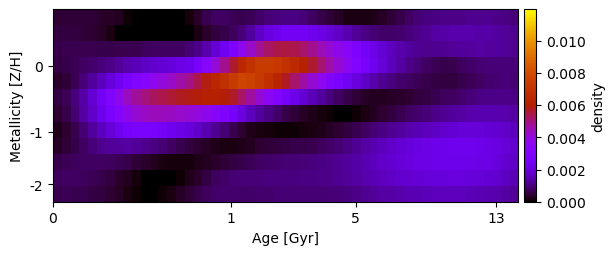

The table this chart was drawn from, first rows:
3.923384720652488668e-04, 4.447866103597054518e-04, 4.624946188260919662e-04, 4.512175879597910022e-04, 4.246741967152947088e-04, 3.700210636444293535e-04, 3.157366863450301810e-04, 2.668401685357504188e-04, 9.086916398875951586e-05, 1.283426676401641567e-23, -1.003681247097242807e-22, -9.799064960262587889e-21, -1.147431957969660572e-21, 8.785443277160452915e-21, -9.884392557378341215e-25, 9.694073630420558467e-05, 3.527450862512657441e-04, 6.408679604487112734e-04, 7.852056188734621084e-04, 7.830088513946555908e-04, 6.900569413939482361e-04, 6.154758973288882622e-04, 6.980473337566484374e-04, 8.255258221569606973e-04
4.775750375042920378e-04, 4.930826152001393592e-04, 4.895396797645560488e-04, 4.553450789902674096e-04, 3.835708538807407067e-04, 2.843622192357579377e-04, 1.552117574481928601e-04, 1.867409284389959901e-05, 1.740099610634497203e-20, 5.773685008850618581e-21, 2.954349275766093656e-20, -2.166032181193066100e-21, -3.161736404621954197e-21, -5.816644042615929680e-21, -2.454471335358162344e-22, 4.369626972355187324e-05, 1.784681411528950224e-04, 3.306394501334904081e-04, 4.705170692893885119e-04, 5.891282086153771039e-04, 7.070967033985850860e-04, 9.386956292407875376e-04, 1.290519183517834997e-03, 1.686940358384793250e-03
5.722465667403008440e-04, 6.198016676304854118e-04, 6.328949722227515803e-04, 6.351485816242191489e-04, 6.207126301213579129e-04, 6.023349361017336142e-04, 5.995272226083825547e-04, 6.116176243913692924e-04, 6.159219732059566460e-04, 6.488214152747083388e-04, 7.342125084745251091e-04, 7.728355321235509884e-04, 7.693975717110366997e-04, 7.609905646128427162e-04, 7.869667631542824442e-04, 8.905832763535041210e-04, 1.097065404910256515e-03, 1.446705800519929161e-03, 1.884994806975151061e-03, 2.382053883009735071e-03, 2.961023577310986036e-03, 3.646478061109791145e-03, 4.272718816863212490e-03, 4.795192808866366452e-03
5.175059971877853885e-04, 5.813871693390714607e-04, 6.586267148596794191e-04, 7.504811511869701694e-04, 8.544344823904416637e-04, 9.703454222521369632e-04, 1.106181347521900931e-03, 1.250760501351430706e-03, 1.426703146251796566e-03, 1.584040538734183450e-03, 1.700697524995860516e-03, 1.797137408657665516e-03, 1.896862783751420995e-03, 1.991019293892853752e-03, 2.112249897534698110e-03, 2.253878278134464203e-03, 2.674471787054711648e-03, 3.352283387105909999e-03, 4.087598801255264841e-03, 4.843835146470244248e-03, 5.634034063907838660e-03, 6.442473516647218706e-03, 7.010375928486980990e-03, 7.312652543581771823e-03
3.696190105971353785e-04, 4.528396583685677986e-04, 6.573690269763885581e-04, 9.552064454831256509e-04, 1.282378158261165491e-03, 1.629136695439467077e-03, 1.995700664704534028e-03, 2.366475580924883981e-03, 2.724608672427529781e-03, 3.057612576623735656e-03, 3.358897866226968204e-03, 3.673097309081688362e-03, 3.982012889237097203e-03, 4.291443157086709780e-03, 4.607841109495605832e-03, 4.950606314486624866e-03, 5.386794406605310490e-03, 5.864090274877610011e-03, 6.367659487008152895e-03, 6.884786707201460965e-03, 7.373204631918477137e-03, 7.712401193074375737e-03, 7.602223329677619372e-03, 7.289191883074878399e-03
5.272369319831577946e-04, 6.993986617450160441e-04, 9.894573648748738147e-04, 1.388269247934395805e-03, 1.901953506910026171e-03, 2.474480302866501665e-03, 3.086602062216585972e-03, 3.750129364586987386e-03, 4.366010843229957243e-03, 4.766961336571443573e-03, 5.042957464657943020e-03, 5.246305610235592679e-03, 5.417291111658559428e-03, 5.567980704375796557e-03, 5.702539423734812388e-03, 5.830907113913115676e-03, 5.905803336649669347e-03, 5.983401036783939780e-03, 5.998710537841762426e-03, 5.891064400488136253e-03, 5.661885788754515009e-03, 5.228047493957583593e-03, 4.701974878835161152e-03, 4.120100040294390892e-03
3.793922503563783581e-04, 5.933015577721527552e-04, 9.079513239219744701e-04, 1.308674041173999228e-03, 1.770812071541240243e-03, 2.255519049333861749e-03, 2.760703415194925084e-03, 3.273107433402116639e-03, 3.759987917240994754e-03, 4.122417331017937635e-03, 4.328185380548914447e-03, 4.408566169596088088e-03, 4.401960438955709355e-03, 4.338068384592676761e-03, 4.231883839423426254e-03, 4.113656115105099320e-03, 3.967511715054414072e-03, 3.702178462231784511e-03, 3.391404663265314406e-03, 3.022041915041402942e-03, 2.585564723825449062e-03, 2.097317563750926168e-03, 1.621867140320839510e-03, 1.299365884834046336e-03
2.232363018421688286e-04, 3.793945855915223419e-04, 6.260945200283942608e-04, 9.338445566612130818e-04, 1.264998221097799174e-03, 1.607647518358750914e-03, 1.954708394755502038e-03, 2.302199400099222415e-03, 2.587509063512891984e-03, 2.739519683159336548e-03, 2.743887202768780040e-03, 2.687319814341745158e-03, 2.543803664813518335e-03, 2.366612894559536398e-03, 2.173712415457409747e-03, 1.970319081806730550e-03, 1.735030692625097286e-03, 1.480611692623656729e-03, 1.206069266165282023e-03, 9.276531973038509545e-04, 6.338932507403177881e-04, 3.797427379191825971e-04, 2.252972191056813603e-04, 1.515775090830068857e-04
3.001718318976997709e-04, 4.255276640121767660e-04, 5.972769226936148644e-04, 7.887077158356331020e-04, 9.809601331643138990e-04, 1.132808679638739723e-03, 1.236006861541916581e-03, 1.295802742619960946e-03, 1.312028630712104744e-03, 1.256761131856264958e-03, 1.163109615379596083e-03, 1.031889744759608178e-03, 8.971717608317807081e-04, 7.694103760904025214e-04, 6.431130936135649864e-04, 5.105340257871586376e-04, 4.145876126700128741e-04, 3.093373684048032692e-04, 2.025841297744460827e-04, 1.466954660334198260e-04, 1.428486132859202288e-04, 1.907454624994616658e-04, 2.737762650767144737e-04, 3.846384253327887639e-04
5.972296065088180056e-04, 6.718472487144994554e-04, 7.315747082957291692e-04, 7.729918972366900008e-04, 7.922324027665022519e-04, 7.744165651372436360e-04, 7.297255532410867017e-04, 6.627373245513518791e-04, 5.671677029890802909e-04, 4.530448177031182644e-04, 3.390241865412582417e-04, 2.374149527703041406e-04, 1.640703426505590694e-04, 1.231627892178339999e-04, 1.097741091831254412e-04, 1.326815820750494005e-04, 1.881877607805854807e-04, 2.606963735549123031e-04, 3.519483169538638019e-04, 4.351681042568149240e-04, 5.172315427149159171e-04, 5.915485555623603391e-04, 6.773237825613675610e-04, 7.588167020261045058e-04
7.386996089662842963e-04, 7.872728004244753915e-04, 7.783305836528144842e-04, 7.414644380673900354e-04, 6.744915964691550365e-04, 5.772067111539370922e-04, 4.754816200082029104e-04, 3.635309297555319339e-04, 2.366980150393867581e-04, 1.181360979995638085e-04, 2.982340723974794819e-05, 0.000000000000000000e+00, -1.065184814661229228e-20, 1.495700650007909125e-06, 8.508692989481867635e-05, 2.064117870824692274e-04, 3.645565337200310993e-04, 5.470619036049649943e-04, 7.091818456047679822e-04, 8.179584943119362498e-04, 8.983034926311368740e-04, 9.350440217537071266e-04, 9.480250466829868126e-04, 9.798409809133703293e-04
6.402607552114455980e-04, 6.562947051145049532e-04, 6.459712066357416790e-04, 6.163616106107139584e-04, 5.512882212474975747e-04, 4.695226152051640961e-04, 3.804679317948799714e-04, 2.824445055259907733e-04, 1.510888680296453555e-04, 4.843606209460777094e-05, 9.259579386253088330e-21, -3.932933481483990324e-20, 4.998337849904465295e-05, 1.560701981038416415e-04, 2.852205349588402298e-04, 4.361388581967390191e-04, 5.958421910150795862e-04, 7.351301444884592463e-04, 8.123438587161027668e-04, 8.463054394808741058e-04, 8.470838452695951971e-04, 8.284965729558038585e-04, 8.156312682678025418e-04, 8.467113371927973298e-04
